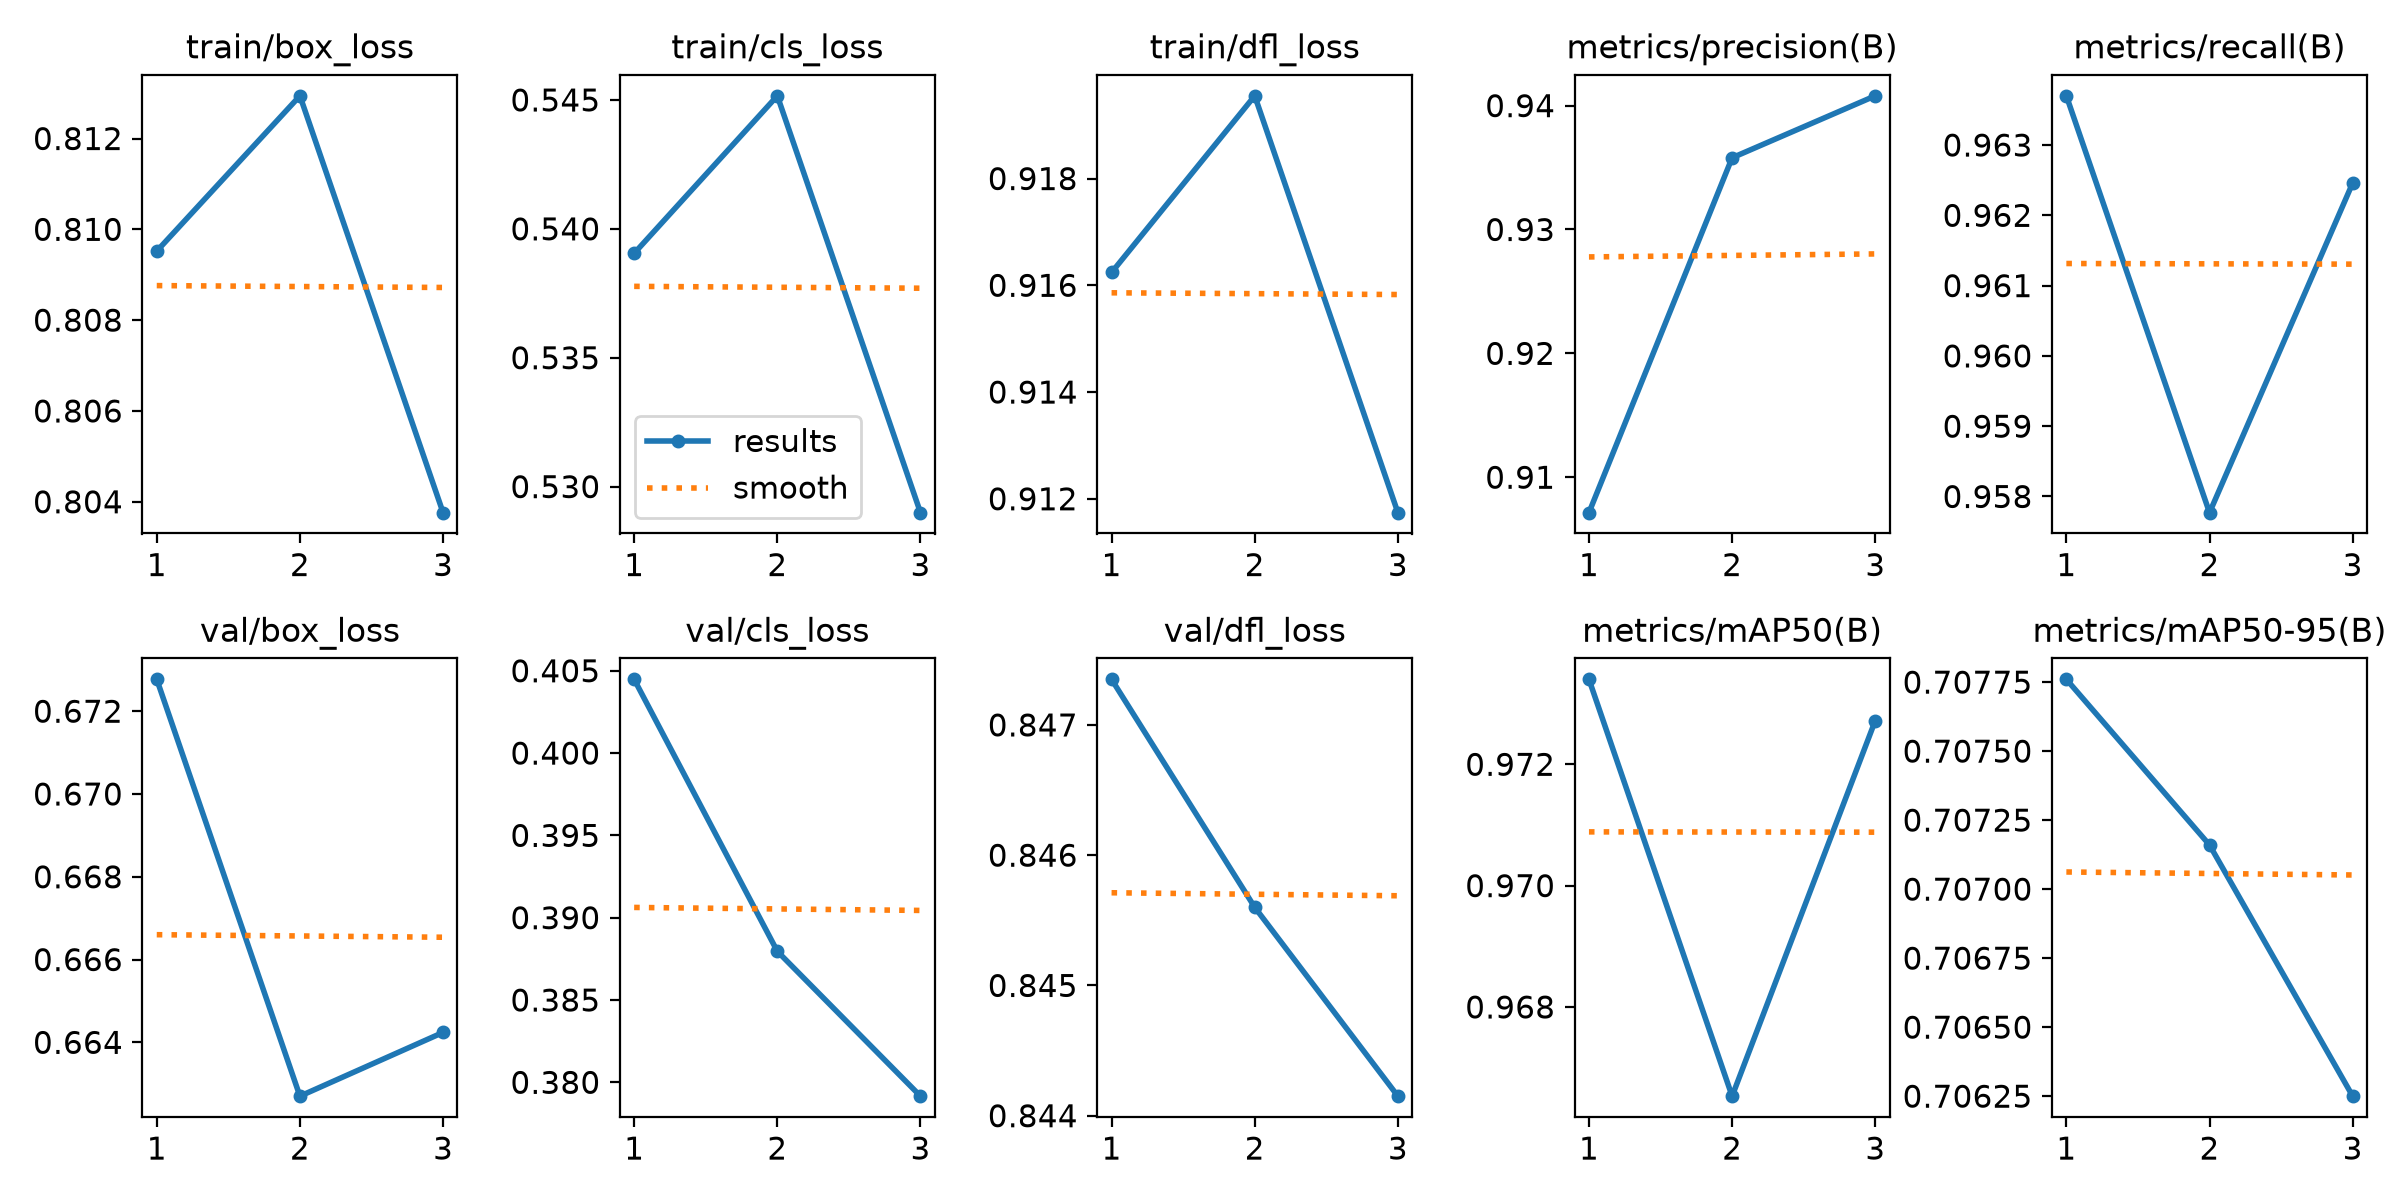

The data file committed next to this chart (first rows):
epoch, time, train/box_loss, train/cls_loss, train/dfl_loss, metrics/precision(B), metrics/recall(B), metrics/mAP50(B), metrics/mAP50-95(B), val/box_loss, val/cls_loss, val/dfl_loss, lr/pg0, lr/pg1, lr/pg2
1, 56.46, 0.8095, 0.5391, 0.9162, 0.9071, 0.9637, 0.9734, 0.7078, 0.6728, 0.4045, 0.8474, 0.0003323, 0.0003323, 0.0671
2, 97.54, 0.8129, 0.5452, 0.9195, 0.9358, 0.9578, 0.9665, 0.7072, 0.6627, 0.388, 0.8456, 0.0005009, 0.0005009, 0.03394
3, 137.4, 0.8038, 0.529, 0.9117, 0.9408, 0.9625, 0.9727, 0.7063, 0.6642, 0.3792, 0.8441, 0.0002572, 0.0002572, 0.0003617
